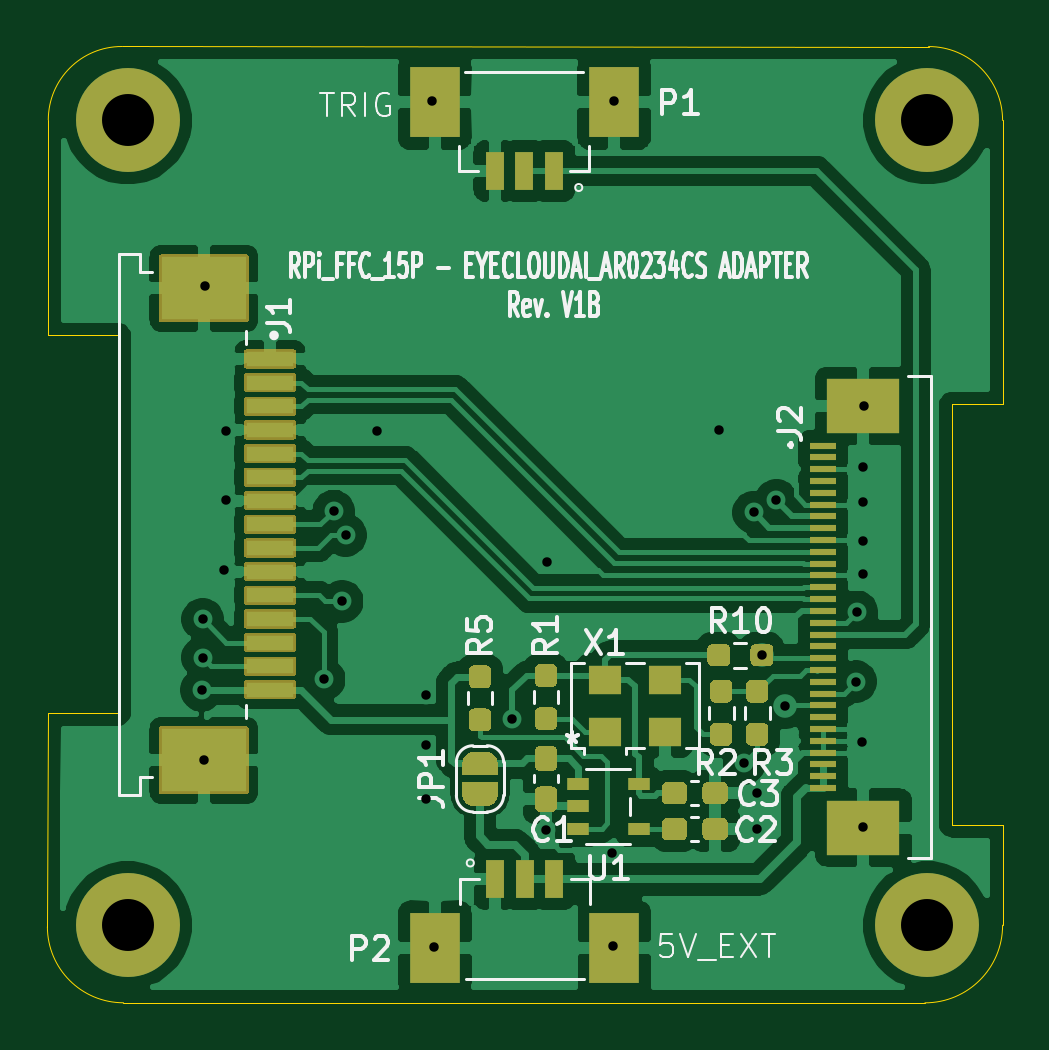
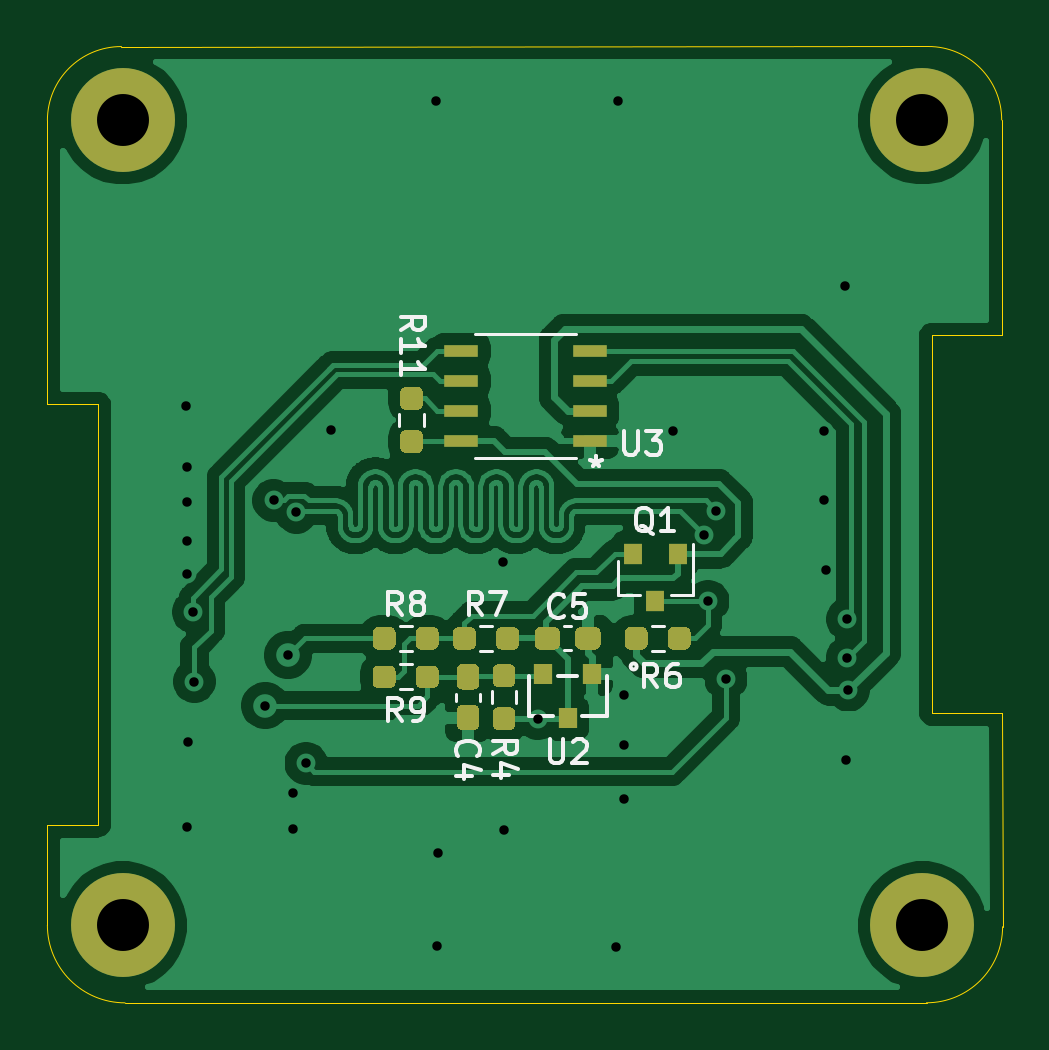
Circuit board: 9 layer files. Board 40.4 x 40.5 mm.
- bottom_copper: RPi_FFC_15P-EYECLOUDAI_2MGSMOD_AR0234-ADAPTER-B_Cu.gbr (103946 bytes)
- bottom_mask: RPi_FFC_15P-EYECLOUDAI_2MGSMOD_AR0234-ADAPTER-B_Mask.gbr (6919 bytes)
- bottom_silk: RPi_FFC_15P-EYECLOUDAI_2MGSMOD_AR0234-ADAPTER-B_SilkS.gbr (10498 bytes)
- outline: RPi_FFC_15P-EYECLOUDAI_2MGSMOD_AR0234-ADAPTER-Edge_Cuts.gbr (1497 bytes)
- top_copper: RPi_FFC_15P-EYECLOUDAI_2MGSMOD_AR0234-ADAPTER-F_Cu.gbr (115395 bytes)
- top_mask: RPi_FFC_15P-EYECLOUDAI_2MGSMOD_AR0234-ADAPTER-F_Mask.gbr (16154 bytes)
- top_silk: RPi_FFC_15P-EYECLOUDAI_2MGSMOD_AR0234-ADAPTER-F_SilkS.gbr (25884 bytes)
- drill: RPi_FFC_15P-EYECLOUDAI_2MGSMOD_AR0234-ADAPTER-NPTH.drl (354 bytes)
- drill: RPi_FFC_15P-EYECLOUDAI_2MGSMOD_AR0234-ADAPTER-PTH.drl (1150 bytes)

=== bottom_copper: RPi_FFC_15P-EYECLOUDAI_2MGSMOD_AR0234-ADAPTER-B_Cu.gbr (103946 bytes, source omitted) ===
=== bottom_mask: RPi_FFC_15P-EYECLOUDAI_2MGSMOD_AR0234-ADAPTER-B_Mask.gbr (6919 bytes, source omitted) ===
=== bottom_silk: RPi_FFC_15P-EYECLOUDAI_2MGSMOD_AR0234-ADAPTER-B_SilkS.gbr (10498 bytes, source omitted) ===
=== outline: RPi_FFC_15P-EYECLOUDAI_2MGSMOD_AR0234-ADAPTER-Edge_Cuts.gbr ===
%TF.GenerationSoftware,KiCad,Pcbnew,5.1.12-84ad8e8a86~92~ubuntu18.04.1*%
%TF.CreationDate,2023-10-21T06:49:18+07:00*%
%TF.ProjectId,RPi_FFC_15P-EYECLOUDAI_2MGSMOD_AR0234-ADAPTER,5250695f-4646-4435-9f31-35502d455945,rev?*%
%TF.SameCoordinates,Original*%
%TF.FileFunction,Profile,NP*%
%FSLAX46Y46*%
G04 Gerber Fmt 4.6, Leading zero omitted, Abs format (unit mm)*
G04 Created by KiCad (PCBNEW 5.1.12-84ad8e8a86~92~ubuntu18.04.1) date 2023-10-21 06:49:18*
%MOMM*%
%LPD*%
G01*
G04 APERTURE LIST*
%TA.AperFunction,Profile*%
%ADD10C,0.050000*%
%TD*%
G04 APERTURE END LIST*
D10*
X142113000Y-91440000D02*
X142113000Y-79415640D01*
X101701600Y-88519000D02*
X101714300Y-79397860D01*
X104673400Y-104521000D02*
X101701600Y-104521000D01*
X104673400Y-88519000D02*
X104673400Y-104521000D01*
X101701600Y-88519000D02*
X104673400Y-88519000D01*
X139954000Y-91440000D02*
X142113000Y-91440000D01*
X139954000Y-109245400D02*
X142113000Y-109245400D01*
X142113000Y-109245400D02*
X142113000Y-113487200D01*
X142113000Y-113487200D02*
G75*
G02*
X138826240Y-116773960I-3286760J0D01*
G01*
X104896920Y-116771421D02*
G75*
G02*
X101676200Y-113553240I0J3220721D01*
G01*
X101714300Y-79397860D02*
G75*
G02*
X104823260Y-76288900I3108960J0D01*
G01*
X138978640Y-76291440D02*
G75*
G02*
X142113000Y-79415640I5080J-3129280D01*
G01*
X139954000Y-91440000D02*
X139954000Y-109245400D01*
X104823260Y-76288900D02*
X138978640Y-76291440D01*
X101676200Y-113553240D02*
X101701600Y-104521000D01*
X138826240Y-116773960D02*
X104896920Y-116771421D01*
M02*

=== top_copper: RPi_FFC_15P-EYECLOUDAI_2MGSMOD_AR0234-ADAPTER-F_Cu.gbr (115395 bytes, source omitted) ===
=== top_mask: RPi_FFC_15P-EYECLOUDAI_2MGSMOD_AR0234-ADAPTER-F_Mask.gbr (16154 bytes, source omitted) ===
=== top_silk: RPi_FFC_15P-EYECLOUDAI_2MGSMOD_AR0234-ADAPTER-F_SilkS.gbr (25884 bytes, source omitted) ===
=== drill: RPi_FFC_15P-EYECLOUDAI_2MGSMOD_AR0234-ADAPTER-NPTH.drl ===
M48
; DRILL file {KiCad 5.1.12-84ad8e8a86~92~ubuntu18.04.1} date Thứ bảy, 21 Tháng 10 Năm 2023 06:49:12 +07
; FORMAT={-:-/ absolute / metric / decimal}
; #@! TF.CreationDate,2023-10-21T06:49:12+07:00
; #@! TF.GenerationSoftware,Kicad,Pcbnew,5.1.12-84ad8e8a86~92~ubuntu18.04.1
; #@! TF.FileFunction,NonPlated,1,2,NPTH
FMAT,2
METRIC
%
G90
G05
T0
M30

=== drill: RPi_FFC_15P-EYECLOUDAI_2MGSMOD_AR0234-ADAPTER-PTH.drl ===
M48
; DRILL file {KiCad 5.1.12-84ad8e8a86~92~ubuntu18.04.1} date Thứ bảy, 21 Tháng 10 Năm 2023 06:49:12 +07
; FORMAT={-:-/ absolute / metric / decimal}
; #@! TF.CreationDate,2023-10-21T06:49:12+07:00
; #@! TF.GenerationSoftware,Kicad,Pcbnew,5.1.12-84ad8e8a86~92~ubuntu18.04.1
; #@! TF.FileFunction,Plated,1,2,PTH
FMAT,2
METRIC
T1C0.400
T2C2.200
%
G90
G05
T1
X108.204Y-103.53
X108.255Y-100.533
X108.255Y-102.159
X108.306Y-106.477
X108.356Y-86.411
X109.169Y-98.45
X109.22Y-92.558
X109.22Y-95.491
X113.386Y-103.073
X113.792Y-95.961
X114.148Y-99.771
X114.3Y-96.977
X115.621Y-92.558
X117.704Y-103.734
X117.704Y-105.867
X117.704Y-108.153
X117.958Y-78.588
X118.059Y-114.402
X121.361Y-104.75
X122.784Y-109.474
X122.834Y-98.095
X125.578Y-110.439
X125.628Y-114.351
X125.679Y-78.588
X130.099Y-92.507
X131.166Y-106.629
X131.572Y-96.012
X131.724Y-107.899
X131.724Y-109.423
X131.928Y-102.057
X132.537Y-95.504
X132.893Y-104.191
X135.89Y-103.175
X135.941Y-100.228
X136.144Y-105.715
X136.195Y-109.322
X136.218Y-94.109
X136.218Y-95.582
X136.218Y-97.204
X136.218Y-98.63
X136.246Y-91.491
T2
X105.08Y-79.413
X105.08Y-113.49
X138.918Y-79.413
X138.918Y-113.49
T0
M30

